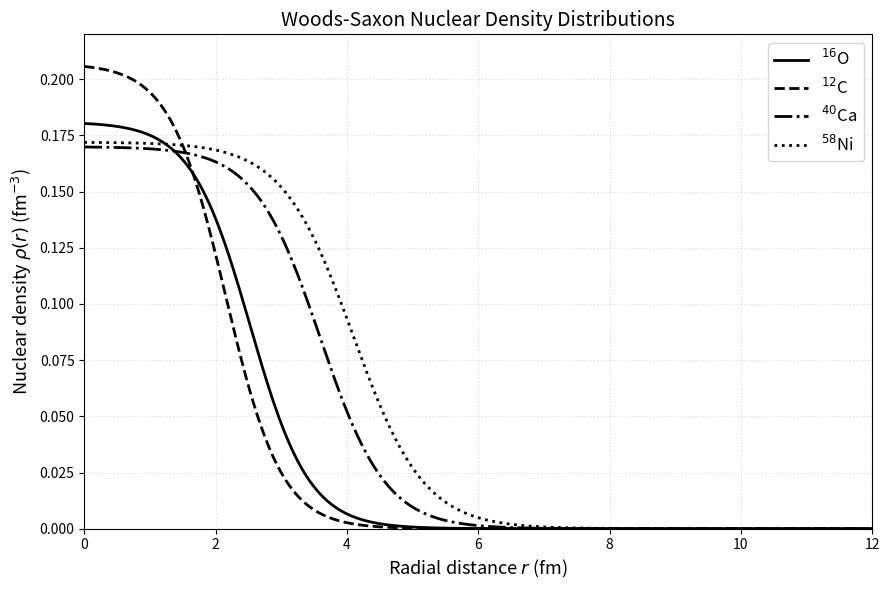

Write the Python code that produced this figure.

import numpy as np
import matplotlib.pyplot as plt

# 16O density distribution
def density_O(r, rho_0=0.181, a=0.45, R_0=2.525):
    return rho_0 / (1 + np.exp((r - R_0) / a))

# 12C density distribution
def density_C(r, rho_0=0.207, a=0.425, R_0=2.1545):
    return rho_0 / (1 + np.exp((r - R_0) / a))

# 40Ca density distribution
def density_Ca(r, rho_0=0.17, a=0.5, R_0=3.593):
    return rho_0 / (1 + np.exp((r - R_0) / a))

# 58Ni density distribution
def density_Ni(r, rho_0=0.172, a=0.540, R_0=4.094):
    return rho_0 / (1 + np.exp((r - R_0) / a))


# Radial distance (fm)
r = np.linspace(0, 12, 1000)

# Calculate densities
rhoO = density_O(r)
rhoC = density_C(r)
rhoCa = density_Ca(r)
rhoNi = density_Ni(r)


# Plot all density distributions
plt.figure(figsize=(9, 6))

plt.plot(r, rhoO, linestyle='-', linewidth=2, color='black',
         label=r'$^{16}$O')

plt.plot(r, rhoC, linestyle='--', linewidth=2, color='black',
         label=r'$^{12}$C')

plt.plot(r, rhoCa, linestyle='-.', linewidth=2, color='black',
         label=r'$^{40}$Ca')

plt.plot(r, rhoNi, linestyle=':', linewidth=2, color='black',
         label=r'$^{58}$Ni')

plt.xlabel(r'Radial distance $r$ (fm)', fontsize=13)
plt.ylabel(r'Nuclear density $\rho(r)$ (fm$^{-3}$)', fontsize=13)

plt.title('Woods-Saxon Nuclear Density Distributions', fontsize=14)

plt.grid(True, linestyle=':', alpha=0.4)
plt.legend(fontsize=12)

plt.xlim(0, 12)
plt.ylim(0, 0.22)

plt.tight_layout()
plt.show()
